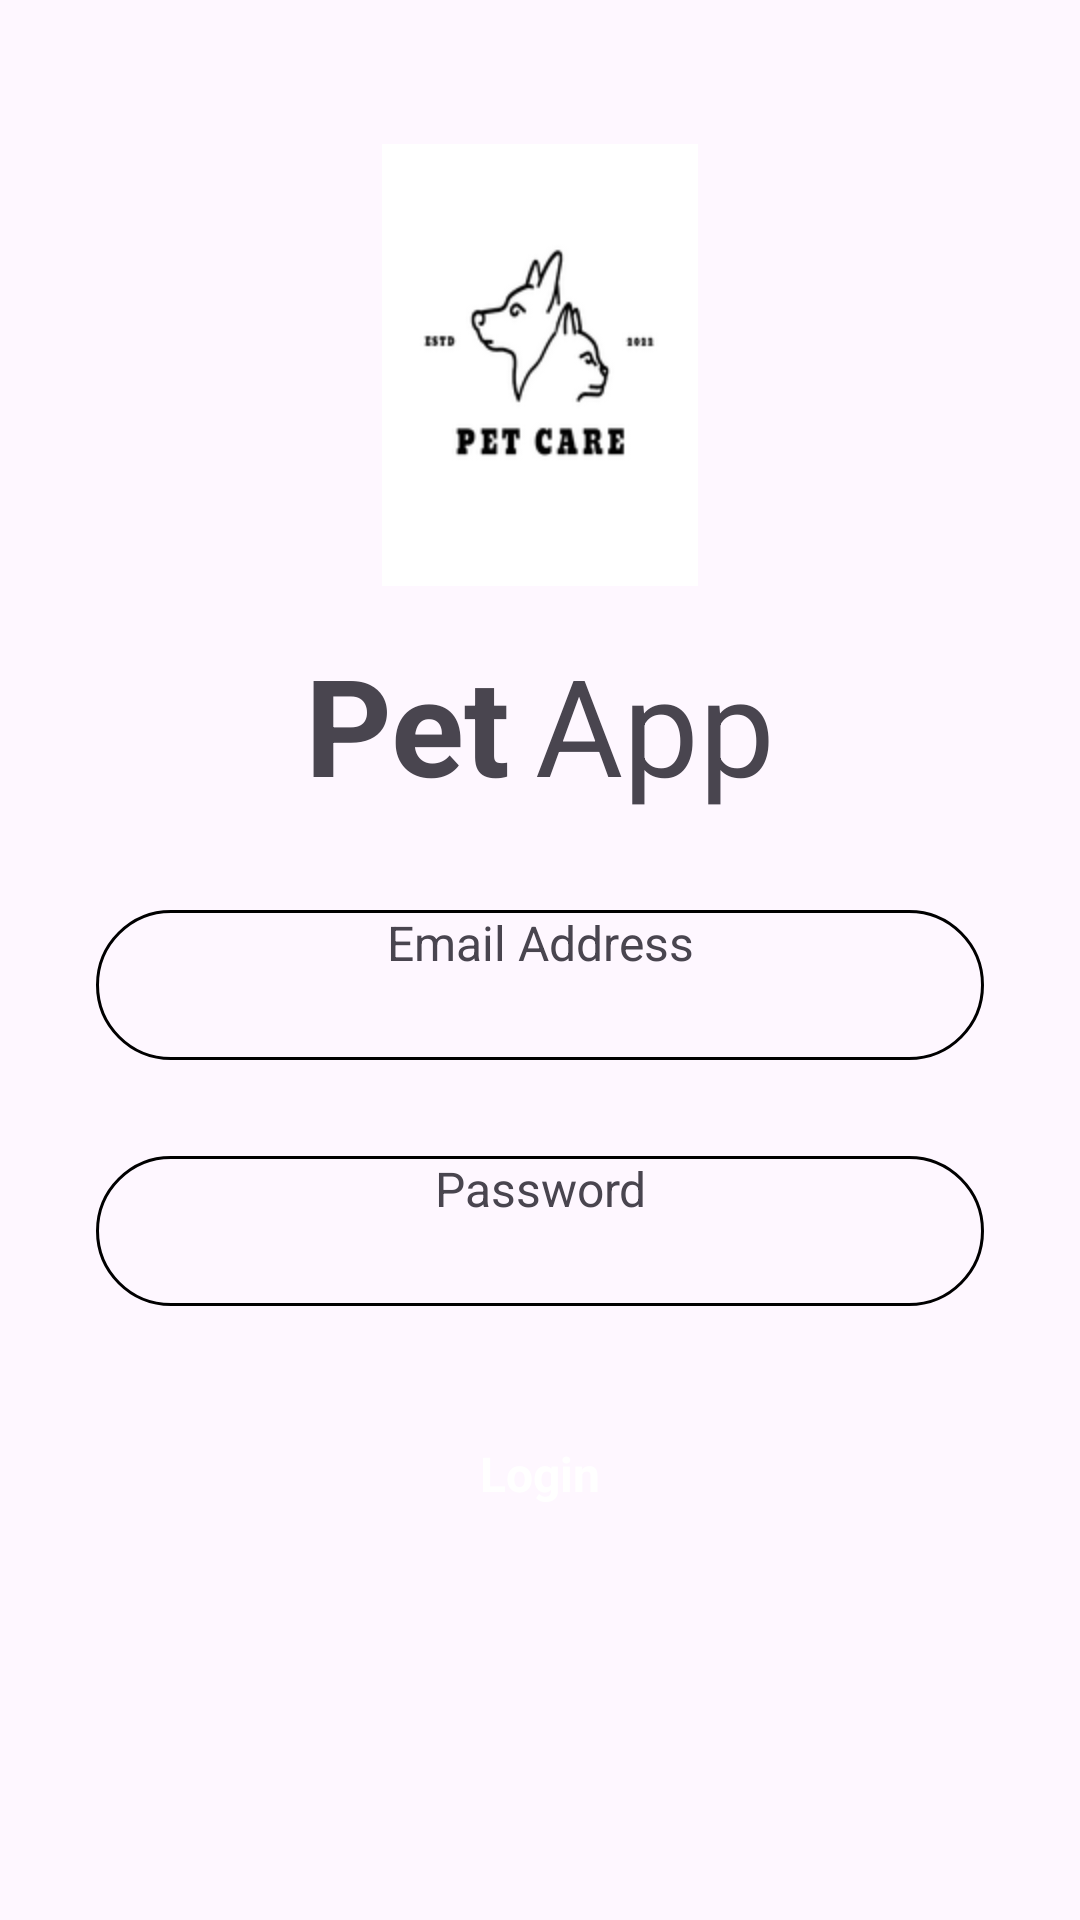

The Android layout XML behind this screen, and the referenced resources:
<!-- AndroidManifest.xml: application theme Theme.Pet_Care_App -->
<!-- res/layout/activity_login.xml -->
<?xml version="1.0" encoding="utf-8"?>
<androidx.constraintlayout.widget.ConstraintLayout xmlns:android="http://schemas.android.com/apk/res/android"
    xmlns:app="http://schemas.android.com/apk/res-auto"
    xmlns:tools="http://schemas.android.com/tools"
    android:layout_width="match_parent"
    android:layout_height="match_parent"
    tools:context=".Activity.LoginActivity">

    <ScrollView
        android:layout_width="match_parent"
        android:layout_height="match_parent" >

        <LinearLayout
            android:layout_width="match_parent"
            android:layout_height="wrap_content"
            android:orientation="vertical">

            <ImageView
                android:id="@+id/imageView"
                android:layout_width="match_parent"
                android:layout_height="wrap_content"
                android:layout_marginTop="48dp"
                app:srcCompat="@drawable/rsz_2" />

            <LinearLayout
                android:layout_width="match_parent"
                android:layout_height="match_parent"
                android:gravity="center"
                android:layout_marginTop="16dp"
                android:orientation="horizontal">

                <TextView
                    android:id="@+id/textView3"
                    android:layout_width="wrap_content"
                    android:layout_height="wrap_content"
                    android:text="Pet"
                    android:layout_marginEnd="8dp"
                    android:textSize="45sp"
                    android:textStyle="bold"
                    android:textColor="@color/blue_grey"/>

                <TextView
                    android:id="@+id/textView4"
                    android:layout_width="wrap_content"
                    android:layout_height="wrap_content"
                    android:text="App"
                    android:textColor="@color/blue_grey"
                    android:textSize="45sp"/>
            </LinearLayout>

            <TextView
                android:id="@+id/userEdt"
                android:layout_width="match_parent"
                android:layout_height="50dp"
                android:layout_marginTop="32dp"
                android:layout_marginEnd="32dp"
                android:layout_marginStart="32dp"
                android:hint="Email Address"
                android:textAlignment="center"
                android:textColorHint="@color/blue_grey"
                android:textSize="16sp"
                android:ems="10"
                android:background="@drawable/edittext_background"
                android:inputType="text"/>

            <TextView
                android:id="@+id/passEdt"
                android:layout_width="match_parent"
                android:layout_height="50dp"
                android:layout_marginTop="32dp"
                android:layout_marginEnd="32dp"
                android:layout_marginStart="32dp"
                android:hint="Password"
                android:textAlignment="center"
                android:textColorHint="@color/blue_grey"
                android:textSize="16sp"
                android:ems="10"
                android:background="@drawable/edittext_background"
                android:inputType="textPassword"/>

            <androidx.appcompat.widget.AppCompatButton
                android:id="@+id/loginBtn"
                android:layout_width="match_parent"
                android:layout_height="wrap_content"
                android:background="@drawable/red_button_background"
                android:layout_margin="32dp"
                style="@android:style/Widget.Button"
                android:textColor="@color/white"
                android:textSize="16sp"
                android:textStyle="bold"
                android:text="Login" />

        </LinearLayout>
    </ScrollView>
</androidx.constraintlayout.widget.ConstraintLayout>
<!-- resources referenced by this layout -->
<resources>
  <!-- drawable edittext_background (drawable) -->
  <?xml version="1.0" encoding="utf-8"?>
  <selector xmlns:android="http://schemas.android.com/apk/res/android">
  <item>
      <shape android:shape="rectangle">
          <stroke android:color="@color/red" android:width="1dp"/>
          <corners android:radius="100dp"/>
      </shape>
  </item>
  </selector>
  <!-- drawable red_button_background (drawable) -->
  <?xml version="1.0" encoding="utf-8"?>
  <selector xmlns:android="http://schemas.android.com/apk/res/android">
  <item>
      <shape android:shape="rectangle">
          <corners android:radius="50dp"/>
          <solid android:color="@color/red"/>
      </shape>
  </item>
  </selector>
  <!-- drawable rsz_2: png bitmap (drawable-hdpi, 4189 bytes) -->
  <style name="Theme.Pet_Care_App" parent="Base.Theme.Pet_Care_App" />
  <style name="Base.Theme.Pet_Care_App" parent="Theme.Material3.DayNight.NoActionBar">
          
          
      </style>
  <!-- not gathered from this repository: default colours our renderer supplied (Android Studio template values) -->
  <color name="white">#FFFFFFFF</color>
</resources>
